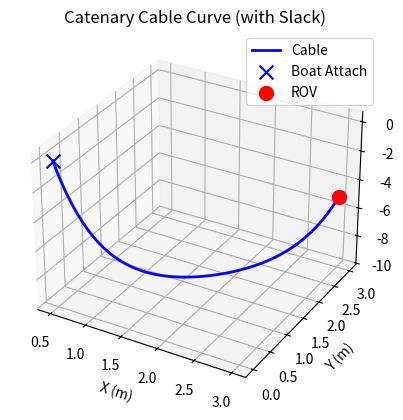

Reproduce this figure in Python.
#!/usr/bin/env python3
"""
Catenary cable model in 3D with slack, solving for the unique catenary that:
  - Connects a boat attachment point to an ROV point,
  - Has a specified total cable (tether) length L.
  
The local (2D, vertical plane) cable equation is:
    z(x) = a*cosh((x-c)/a) - a*cosh(c/a)
with x running from 0 (boat attachment) to D (horizontal distance between endpoints).

We solve for parameters a and c such that:
    (1) a*(cosh((D-c)/a) - cosh(c/a)) = Δz   and
    (2) a*(sinh((D-c)/a) + sinh(c/a)) = L,
with Δz = (z_R - z_B) (typically negative if the ROV is below the boat).
"""

import numpy as np
import matplotlib.pyplot as plt
from scipy.optimize import fsolve
from mpl_toolkits.mplot3d import Axes3D

def solve_catenary_params(D, dz, L):
    """
    Given:
      D  -- horizontal distance between endpoints,
      dz -- vertical difference (z_R - z_B), typically negative,
      L  -- total cable length (must be > minimal taut length).
      
    Solve for catenary parameters a and c in:
       F1(a,c) = a*(cosh((D-c)/a) - cosh(c/a)) - dz = 0,
       F2(a,c) = a*(sinh((D-c)/a) + sinh(c/a)) - L  = 0.
       
    Because convergence may depend on the initial guess, we try a range of guesses.
    (We require c > D/2 so that F1 can be negative when dz < 0.)
    """
    def equations(vars):
        a, c = vars
        F1 = a * (np.cosh((D - c) / a) - np.cosh(c / a)) - dz
        F2 = a * (np.sinh((D - c) / a) + np.sinh(c / a)) - L
        return [F1, F2]
    
    guesses = []
    # Try a range for a_guess (from a small value up to, say, L/2) and for c_guess (c > D/2)
    for a_guess in np.linspace(0.1, L/2, 15):
        for c_guess in np.linspace(D/2 + 0.01, D*2, 15):
            guesses.append((a_guess, c_guess))
    
    for guess in guesses:
        sol, infodict, ier, msg = fsolve(equations, guess, full_output=True)
        if ier == 1:
            # Check that the solution makes sense:
            a_sol, c_sol = sol
            # We require a > 0 and c > D/2.
            if a_sol > 0 and c_sol > D/2:
                return sol
    raise RuntimeError("Could not solve for catenary parameters with any initial guess.")

def compute_catenary_curve(boat_attach, rov, L, num_points=1000):
    """
    Compute the 3D coordinates for the cable curve that:
      - Attaches at boat_attach (a 3D point),
      - Ends at rov (a 3D point),
      - Has total length L.
      
    The cable is assumed to lie in the vertical plane containing both endpoints.
    """
    boat_attach = np.array(boat_attach, dtype=float)
    rov = np.array(rov, dtype=float)
    
    # Horizontal (plan–view) positions and vertical positions:
    B_h = boat_attach[:2]   # boat attachment (x,y)
    R_h = rov[:2]           # ROV horizontal position
    z_B = boat_attach[2]
    z_R = rov[2]
    
    # Horizontal distance D and unit vector U (from boat_attach toward rov)
    delta = R_h - B_h
    D = np.linalg.norm(delta)
    if D == 0:
        # If endpoints are vertically aligned, simply use a vertical line.
        x_vals = np.full(num_points, B_h[0])
        y_vals = np.full(num_points, B_h[1])
        z_vals = np.linspace(z_B, z_R, num_points)
        return np.column_stack((x_vals, y_vals, z_vals))
    U = delta / D
    
    # Vertical difference (Δz)
    dz = z_R - z_B  # typically negative if the ROV is below the boat.
    
    # Solve for catenary parameters a and c.
    a, c = solve_catenary_params(D, dz, L)
    
    # Create a set of horizontal positions along the local x–axis (from 0 to D).
    x_local = np.linspace(0, D, num_points)
    # Compute the vertical profile in the local coordinate:
    z_local = a * np.cosh((x_local - c) / a) - a * np.cosh(c / a)
    
    # Assemble the 3D coordinates: horizontal positions follow boat_attach + (x_local * U)
    horiz_coords = boat_attach[:2] + np.outer(x_local, U)
    z_coords = z_B + z_local
    coords = np.column_stack((horiz_coords, z_coords))
    return coords

# ================================
# Example usage:
# ================================
if __name__ == "__main__":
    # Example scenario:
    # The cable attaches to the boat at a point (e.g., 0.5 m forward of center, at the waterline),
    # and the ROV is directly under the boat (in plan view) but at a depth of 5 m.
    boat_attach = [0.5, 0.0, 0.0]   # (x, y, z) in meters; assume waterline is z = 0.
    rov = [3.0, 3.0, -5.0]          # ROV position: directly under the boat’s center.
    
    # Total cable length (must be greater than the straight-line distance).
    L = 15.0  # meters
    
    try:
        cable_coords = compute_catenary_curve(boat_attach, rov, L, num_points=1000)
    except RuntimeError as e:
        print("Error:", e)
        exit(1)
    
    # Print endpoint information:
    print("Boat attachment point:", boat_attach)
    print("ROV position (as specified):", rov)
    print("Computed cable end point:", cable_coords[-1])
    
    # Plotting the cable in 3D:
    fig = plt.figure()
    ax = fig.add_subplot(111, projection='3d')
    ax.plot(cable_coords[:,0], cable_coords[:,1], cable_coords[:,2],
            'b-', lw=2, label="Cable")
    ax.scatter(boat_attach[0], boat_attach[1], boat_attach[2],
               c='blue', marker='x', s=100, label="Boat Attach")
    ax.scatter(rov[0], rov[1], rov[2],
               c='red', marker='o', s=100, label="ROV")
    
    ax.set_xlabel("X (m)")
    ax.set_ylabel("Y (m)")
    ax.set_zlabel("Z (m)")
    ax.legend()
    plt.title("Catenary Cable Curve (with Slack)")
    plt.show()
